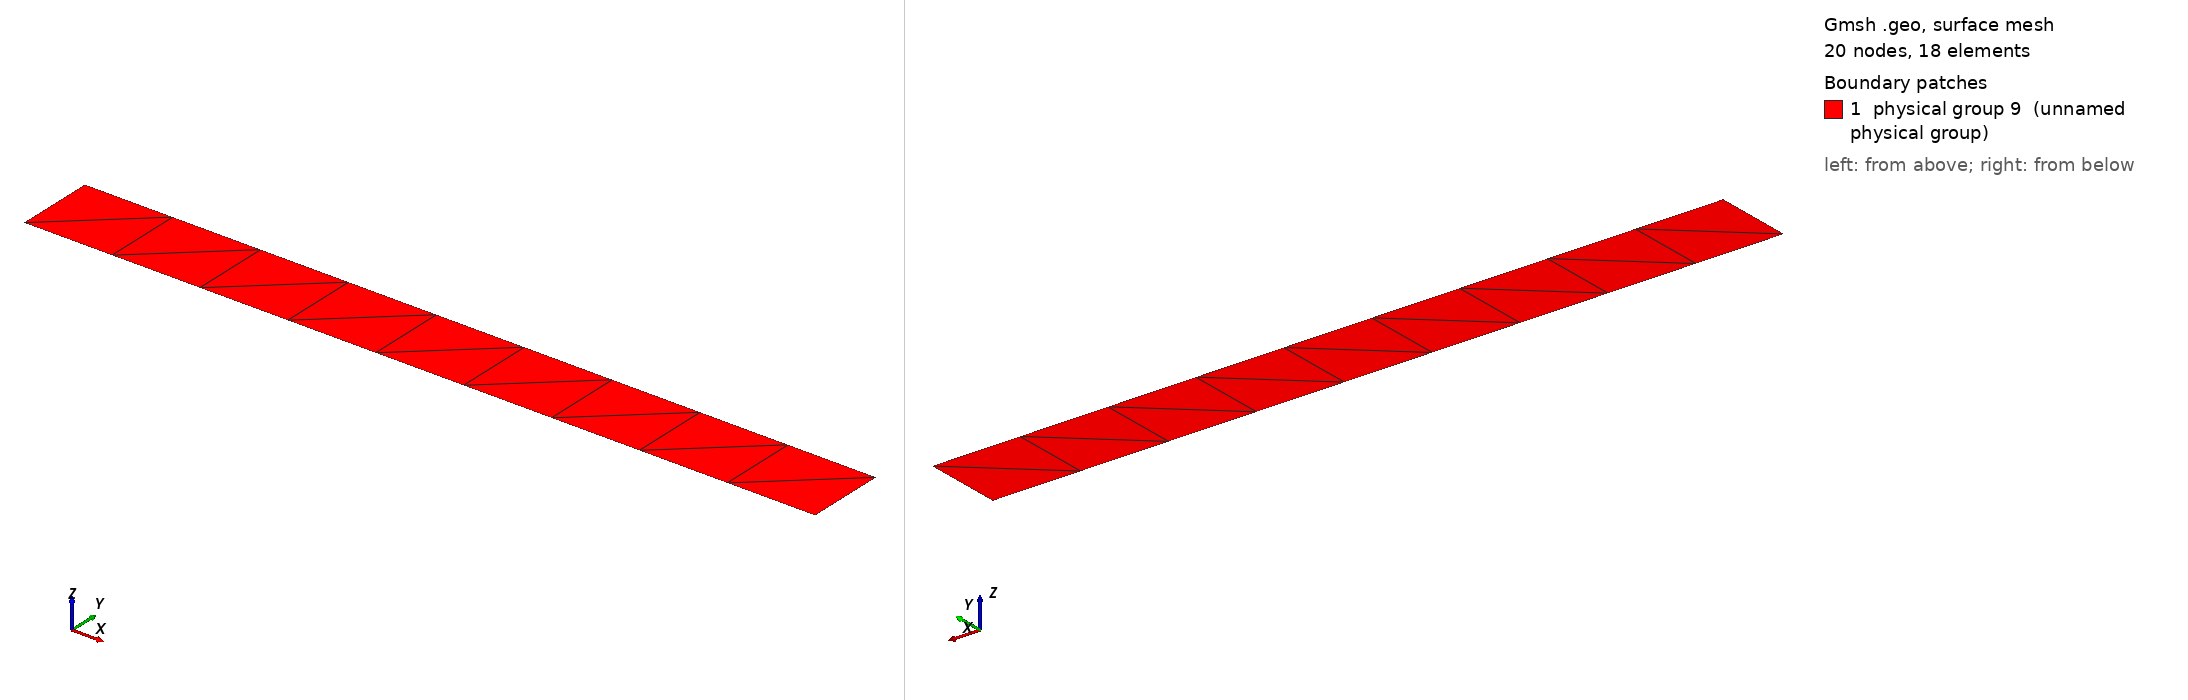

Gmsh geometry script, surface-meshed: 20 nodes, 18 surface elements. Boundary patches (legend numbers): 1 physical group 9 (unnamed physical group). Left view from above one corner, right view from below the opposite corner. Legend entries are the model's physical surfaces. The drawing asked Gmsh for element sizes between 1% and 20% of the model's largest extent; the script's own settings can give other sizes.

=== 2d_mesh.geo (drawn) ===
Point(1) = {0., 0., 0., 0.03 };
Extrude {1, 0, 0} {
  Point{1}; Layers{9};
}
Extrude {0, 0.1, 0} {
  Line{1};  Layers{1};
}
// left
Physical Line(6) = {3};
// right
Physical Line(7) = {4};
// top and bottom
Physical Line(8) = {1, 2};
// volume
Physical Surface(9) = {5};
